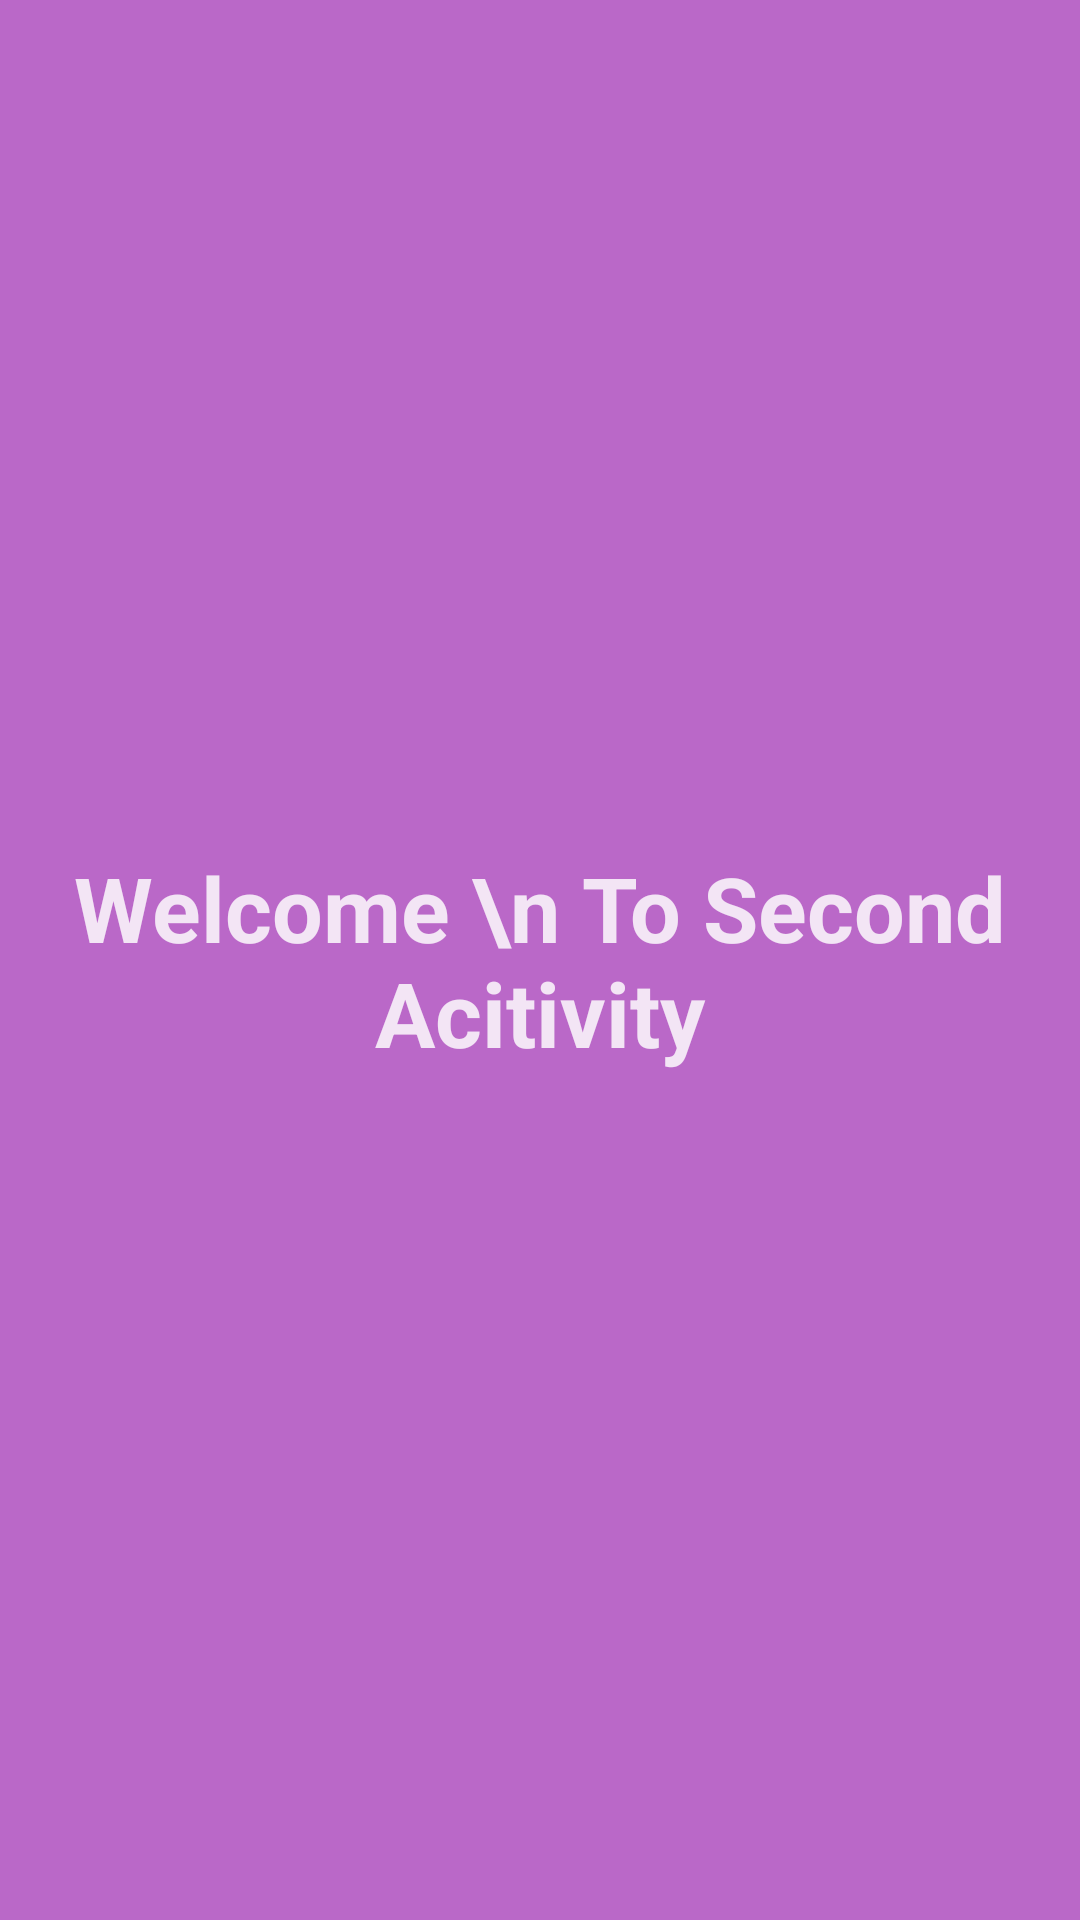

The Android layout XML behind this screen, and the referenced resources:
<!-- AndroidManifest.xml: application theme Theme.DayNightTheamTutorial -->
<!-- res/layout/activity_second.xml -->
<?xml version="1.0" encoding="utf-8"?>
<androidx.constraintlayout.widget.ConstraintLayout xmlns:android="http://schemas.android.com/apk/res/android"
    xmlns:app="http://schemas.android.com/apk/res-auto"
    xmlns:tools="http://schemas.android.com/tools"
    android:id="@+id/main"
    android:layout_width="match_parent"
    android:layout_height="match_parent"
    android:background="@color/text_color"
    tools:context=".SecondActivity">

    <TextView
        android:id="@+id/textView3"
        android:layout_width="wrap_content"
        android:layout_height="wrap_content"
        android:text="Welcome \n To Second Acitivity"
        android:textSize="30sp"
        android:textStyle="bold"
        android:gravity="center"
        android:textColor="@color/background_color"
        app:layout_constraintBottom_toBottomOf="parent"
        app:layout_constraintEnd_toEndOf="parent"
        app:layout_constraintStart_toStartOf="parent"
        app:layout_constraintTop_toTopOf="parent" />
</androidx.constraintlayout.widget.ConstraintLayout>
<!-- resources referenced by this layout -->
<resources>
  <color name="background_color">#f3e5f5</color>
  <color name="text_color">#ba68c8</color>
  <style name="Theme.DayNightTheamTutorial" parent="Base.Theme.DayNightTheamTutorial" />
  <style name="Base.Theme.DayNightTheamTutorial" parent="Theme.Material3.DayNight.NoActionBar">
          
          
      </style>j
</resources>
